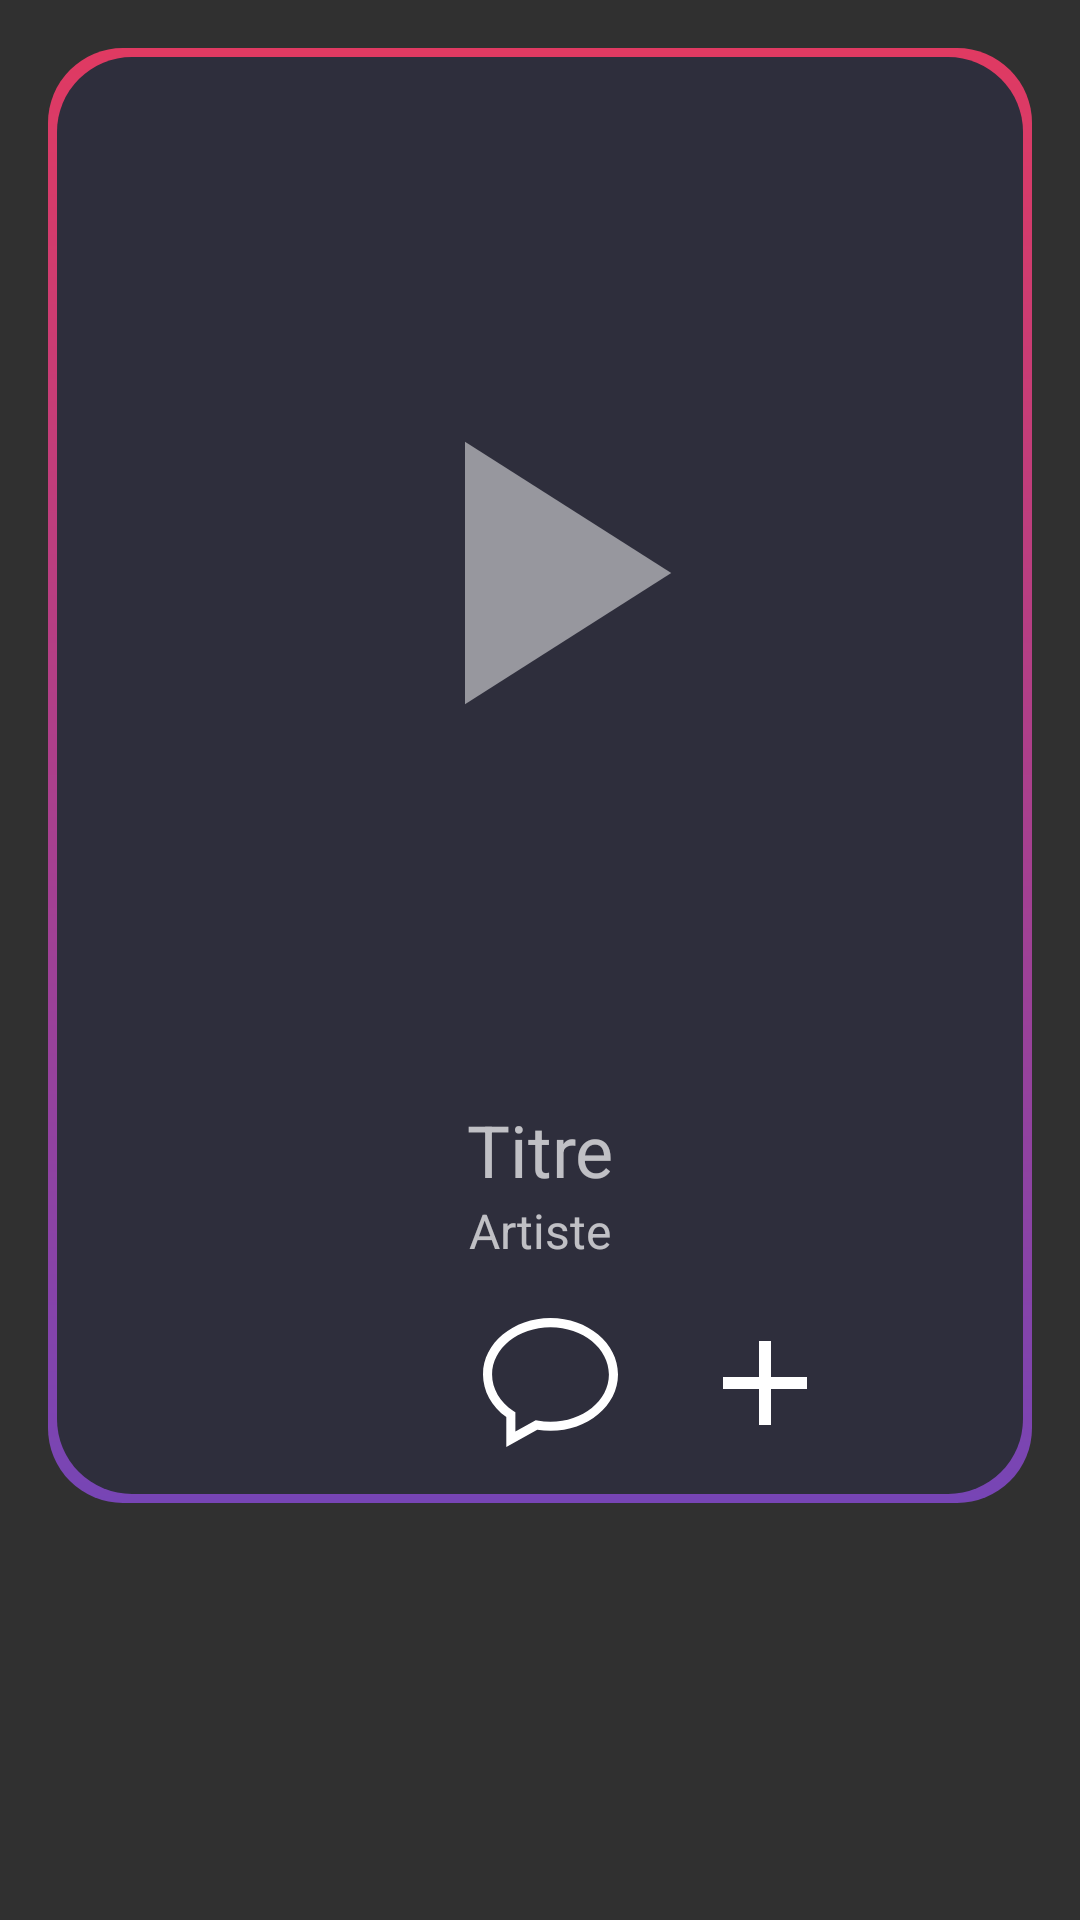

Reconstruct the res/layout file that produces this screen, plus the resources it refers to.
<!-- AndroidManifest.xml: application theme Theme.AppCompat.NoActionBar -->
<!-- res/layout/home.xml -->
<?xml version="1.0" encoding="utf-8"?>
<androidx.constraintlayout.widget.ConstraintLayout xmlns:android="http://schemas.android.com/apk/res/android"
    xmlns:app="http://schemas.android.com/apk/res-auto"
    xmlns:tools="http://schemas.android.com/tools"
    android:layout_width="match_parent"
    android:layout_height="match_parent"
    android:background="@color/fui_transparent">


    <RelativeLayout
        android:id="@+id/view_song"
        android:layout_width="match_parent"
        android:layout_height="wrap_content"
        android:layout_centerHorizontal="true"
        android:layout_margin="16dp"
        android:background="@drawable/song_background"
        android:gravity="center"
        android:paddingBottom="16dp"
        app:layout_constraintEnd_toEndOf="parent"
        app:layout_constraintStart_toStartOf="parent"
        app:layout_constraintTop_toTopOf="parent">

        <TextView
            android:id="@+id/creatorOfPost"
            android:layout_width="wrap_content"
            android:layout_height="wrap_content"
            android:layout_centerHorizontal="true"
            android:layout_marginTop="20dp"
            android:layout_marginBottom="20dp"/>

        <RelativeLayout
            android:id="@+id/cover_layout"
            android:layout_width="wrap_content"
            android:layout_height="wrap_content"
            android:layout_centerHorizontal="true">

            <ImageView
                android:id="@+id/homeCover"
                android:layout_width="250dp"
                android:layout_height="250dp"
                android:layout_centerInParent="true"
                android:layout_marginTop="100dp" />

            <ImageView
                android:id="@+id/home_pause_play"
                android:layout_width="150dp"
                android:layout_height="150dp"
                android:layout_centerInParent="true"
                android:src="@drawable/ic_play" />
        </RelativeLayout>

        <TextView
            android:id="@+id/home_track_title"
            android:layout_width="match_parent"
            android:layout_height="wrap_content"
            android:layout_below="@id/cover_layout"
            android:layout_marginTop="1dp"
            android:text="Titre"
            android:textAlignment="center"
            android:textSize="24sp" />

        <TextView
            android:id="@+id/home_track_artist"
            android:layout_width="match_parent"
            android:layout_height="wrap_content"
            android:layout_below="@id/home_track_title"
            android:layout_marginBottom="16dp"
            android:text="Artiste"
            android:textAlignment="center"
            android:textSize="16sp" />


        <LinearLayout
            android:id="@+id/icon_bar"
            android:layout_width="match_parent"
            android:layout_height="wrap_content"
            android:layout_below="@id/home_track_artist"
            android:gravity="center"
            android:orientation="horizontal">

            <ImageView
                android:id="@+id/like"
                android:layout_width="48dp"
                android:layout_height="48dp"
                android:layout_marginRight="7dp"
                android:src="@drawable/ic_favorite_empty" />
            <TextView
                android:id="@+id/nbLike"
                android:layout_marginRight="25dp"
                android:layout_width="wrap_content"
                android:layout_height="wrap_content"/>

            <ImageView
                android:id="@+id/comment"
                android:layout_width="wrap_content"
                android:layout_height="wrap_content"
                android:src="@drawable/ic_commentary"/>

            <ImageView
                android:id="@+id/add"
                android:layout_width="48dp"
                android:layout_height="48dp"
                android:layout_marginLeft="25dp"
                android:src="@drawable/ic_add" />


        </LinearLayout>

    </RelativeLayout>




</androidx.constraintlayout.widget.ConstraintLayout>
<!-- resources referenced by this layout -->
<resources>
  <!-- drawable ic_add (drawable) -->
  <vector android:height="64dp"
      android:viewportHeight="24"
      android:viewportWidth="24"
      android:width="64dp"
      xmlns:android="http://schemas.android.com/apk/res/android">
      <path android:fillColor="@android:color/white" android:pathData="M19,13h-6v6h-2v-6H5v-2h6V5h2v6h6v2z"/>
  </vector>
  <!-- drawable ic_commentary (drawable) -->
  <vector xmlns:android="http://schemas.android.com/apk/res/android"
      android:width="45dp"
      android:height="45dp"
      android:viewportWidth="435.244"
      android:viewportHeight="435.244">
    <path
        android:pathData="M75.146,425.343v-96.354C27.281,294.43 0,244.745 0,191.603C0,91.414 97.624,9.901 217.622,9.901s217.622,81.513 217.622,181.701c0,100.186 -97.624,181.701 -217.622,181.701c-14.218,0 -28.533,-1.189 -42.631,-3.539L75.146,425.343zM217.622,39.177c-103.854,0 -188.346,68.379 -188.346,152.425c0,45.561 25.014,88.418 68.636,117.568l6.504,4.346v62.022l65.497,-36.452l5.2,0.973c14.021,2.63 28.321,3.968 42.508,3.968c103.856,0 188.346,-68.376 188.346,-152.425C405.968,107.556 321.479,39.177 217.622,39.177z"
        android:fillColor="#FFFFFF"/>
  </vector>
  <!-- drawable ic_play (drawable) -->
  <vector android:height="24dp"
      android:viewportHeight="24"
      android:viewportWidth="24"
      android:width="24dp"
      xmlns:android="http://schemas.android.com/apk/res/android">
      <opacity></opacity>
      <path android:fillColor="#80FFFFFF"
          android:pathData="M8,5v14l11,-7z"/>
  </vector>
  <!-- drawable song_background (drawable) -->
  <?xml version="1.0" encoding="utf-8"?>
  <layer-list xmlns:android="http://schemas.android.com/apk/res/android" >
      <item>
          <shape android:shape="rectangle" >
              <gradient
                  android:startColor="#E03A62"
                  android:endColor="#7745B5"
                  android:type="linear"
                  android:angle="-45" />
              <size android:width="50dp"
                  android:height="50dp"/>
              <corners android:radius="25dp"/>
          </shape>
      </item>
  
      <item
          android:bottom="3dp"
          android:left="3dp"
          android:right="3dp"
          android:top="3dp">
          <shape android:shape="rectangle" >
              <solid android:color="#2E2E3C" />
              <corners android:radius="25dp"/>
          </shape>
      </item>
  
  </layer-list>
</resources>
